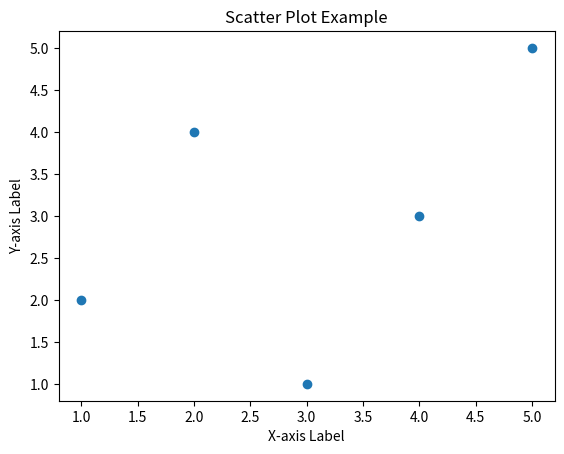

The matplotlib source for this figure:
import matplotlib.pyplot as plt

# Sample data
x = [1, 2, 3, 4, 5]
y = [2, 4, 1, 3, 5]

# Create a scatter plot
plt.scatter(x, y)
plt.xlabel('X-axis Label')
plt.ylabel('Y-axis Label')
plt.title('Scatter Plot Example')

# Save the figure to a file (e.g., "scatter_plot.png")
plt.savefig('scatter_plot.png')

# Display the plot (optional)
plt.show()
